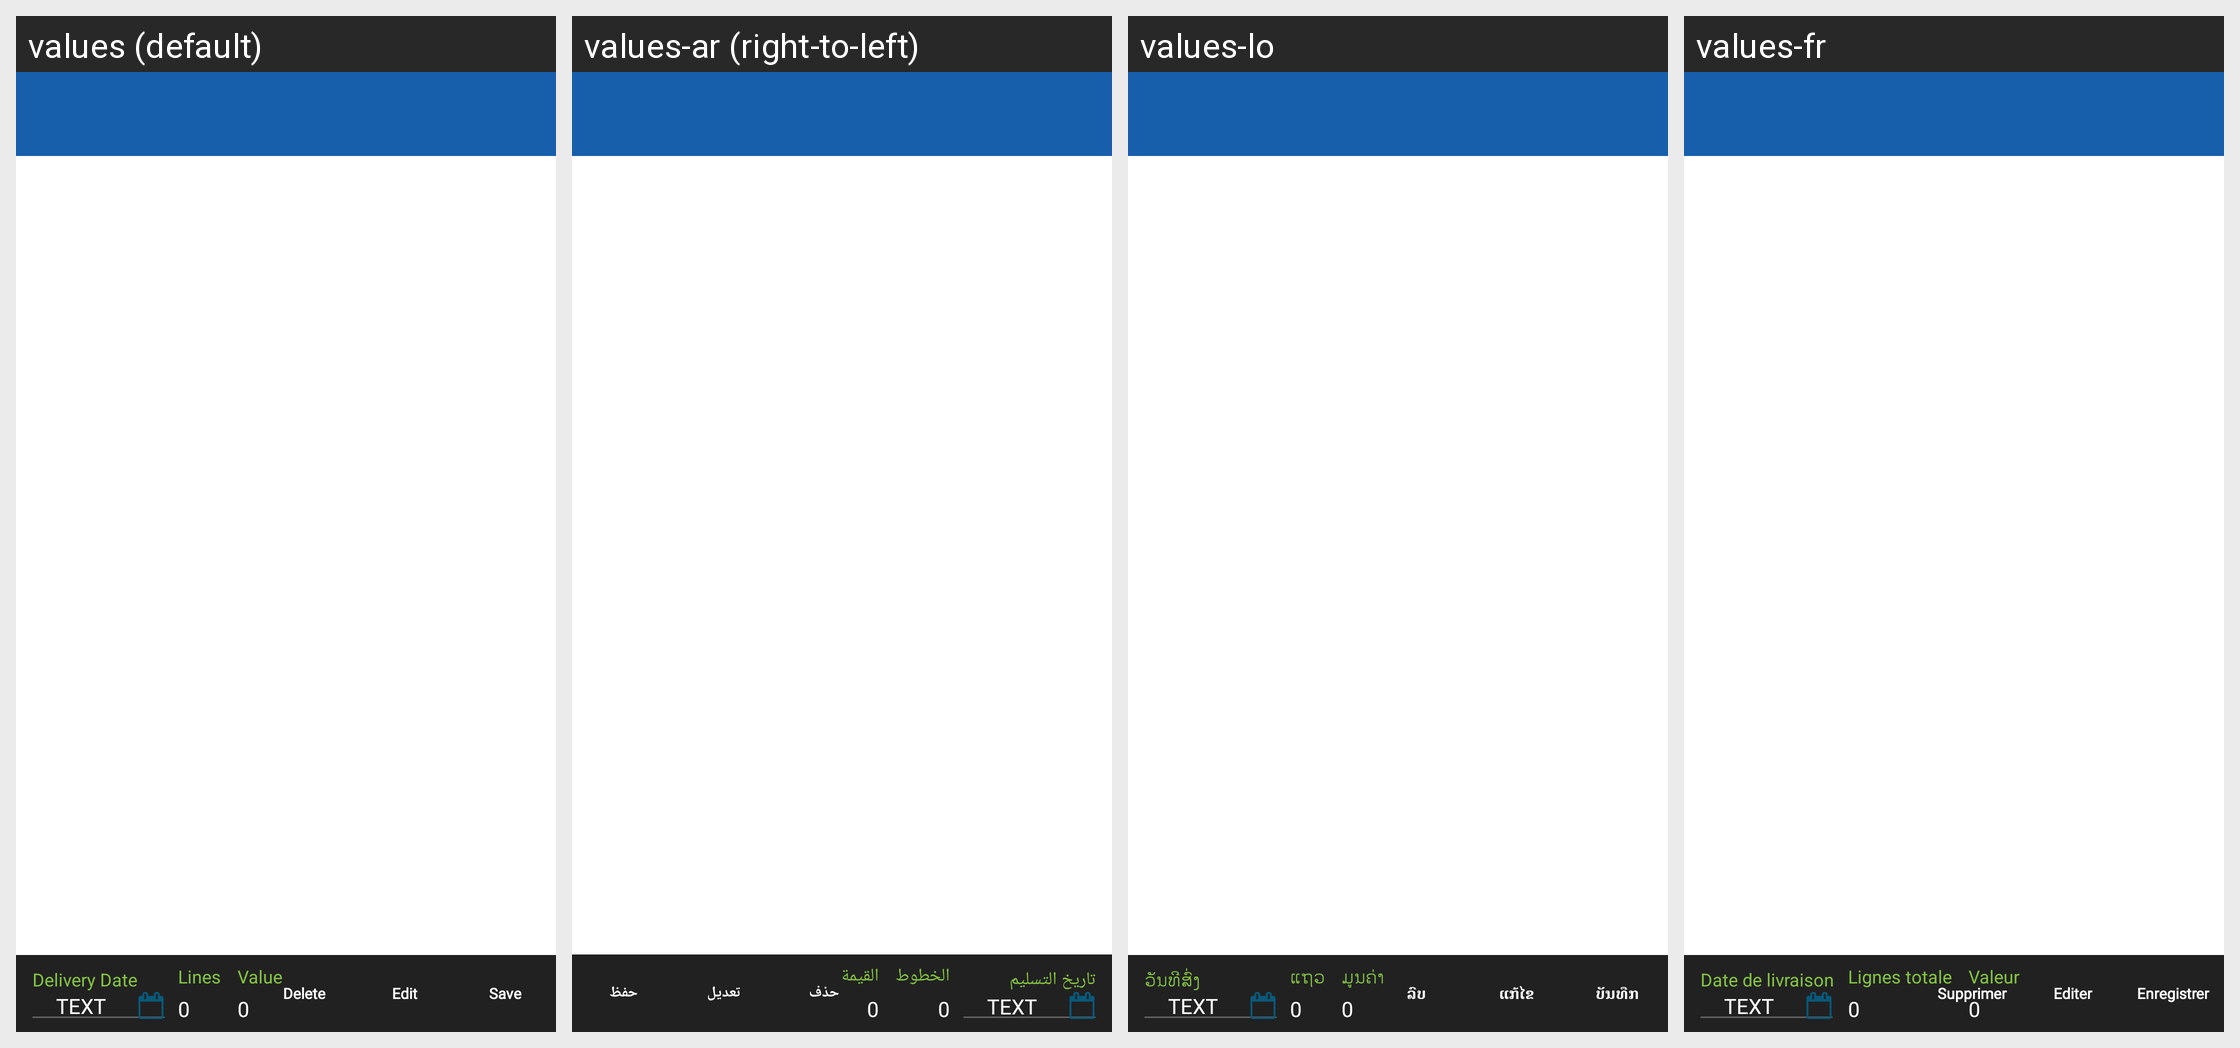

The same Android screen rendered under several of its app's locales, left to right. List the strings drawn on it with the default value and each locale's translation.
Android screen res/layout/activity_distributor_ordersummary.xml rendered under 4 locales, left to right: values (default), values-ar (right-to-left), values-lo, values-fr. Device: Nexus 5 (rendered at 1080×1920; each locale shown at half size, 540×960, under a caption strip naming it); theme MVPTheme.Blue.
Other locales in the repository, not shown: values-es, values-in, values-th, values-tr, values-vi, values-zh.
Strings drawn on this screen, with the default value and each locale's value (text and hints the layout hard-codes, and strings that could not be matched under every locale, appear in the picture but are not listed):

delivery_date_label
  values: Delivery Date
  values-ar: تاريخ التسليم
  values-lo: ວັນທີສົ່ງ
  values-fr: Date de livraison

dummy_txt
  values: text
  values-ar: text  [not translated; the default value is used]
  values-lo: text  [not translated; the default value is used]
  values-fr: text  [not translated; the default value is used]

lines
  values: Lines
  values-ar: الخطوط
  values-lo: ແຖວ
  values-fr: Lignes totale

zero
  values: 0
  values-ar: 0  [not translated; the default value is used]
  values-lo: 0  [not translated; the default value is used]
  values-fr: 0  [not translated; the default value is used]

order_volume
  values: Value
  values-ar: القيمة
  values-lo: ມູນຄ່າ
  values-fr: Valeur

delete
  values: Delete
  values-ar: حذف
  values-lo: ລົບ
  values-fr: Supprimer

edit
  values: Edit
  values-ar: تعديل
  values-lo: ແກ້ໄຂ
  values-fr: Editer

save
  values: Save
  values-ar: حفظ
  values-lo: ບັນທືກ
  values-fr: Enregistrer
